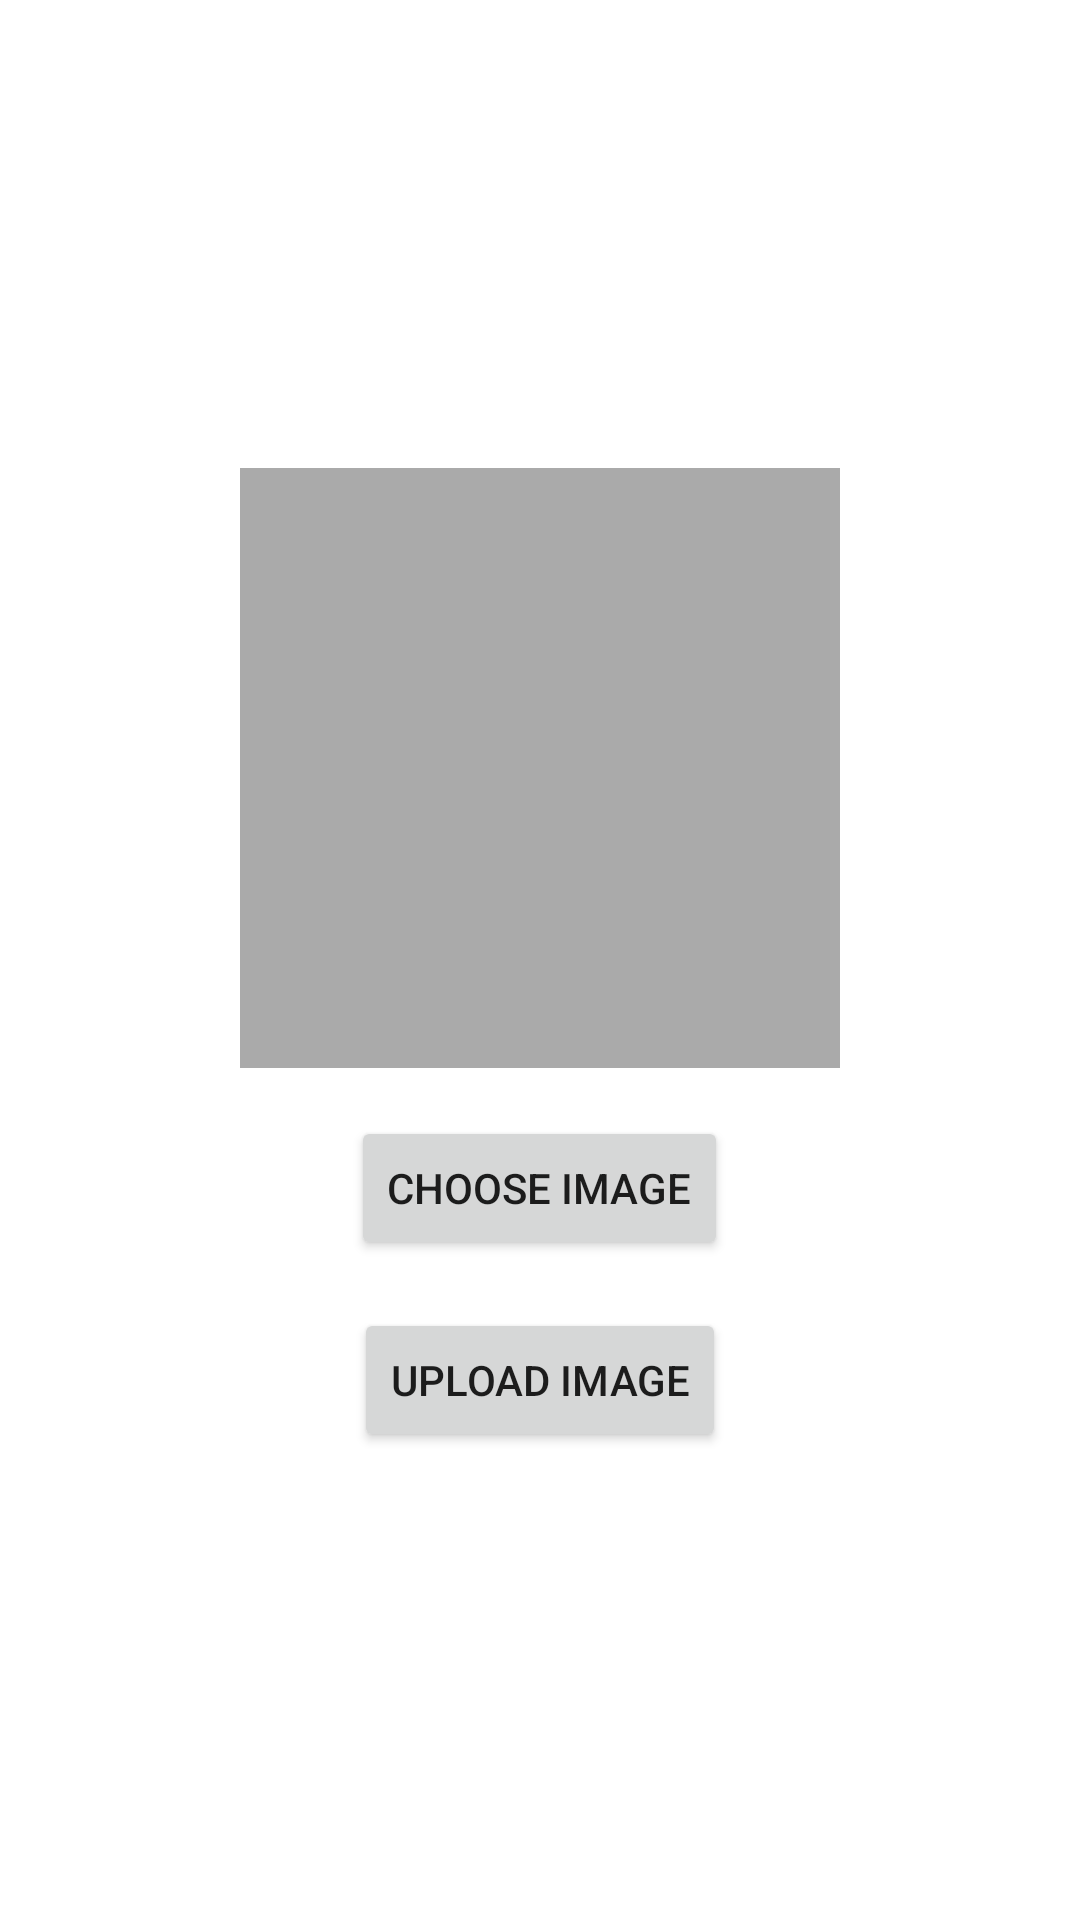

This screen was rendered from an Android layout file. Write that file and the resources it references.
<!-- AndroidManifest.xml: application theme Theme.Projectapp -->
<!-- res/layout/activity_upload_image.xml -->
<?xml version="1.0" encoding="utf-8"?>
<LinearLayout xmlns:android="http://schemas.android.com/apk/res/android"
    android:layout_width="match_parent"
    android:layout_height="match_parent"
    android:orientation="vertical"
    android:background="@drawable/background"
    android:padding="24dp"
    android:gravity="center">

    <ImageView
        android:id="@+id/imageView"
        android:layout_width="200dp"
        android:layout_height="200dp"
        android:layout_marginBottom="16dp"
        android:background="@android:color/darker_gray" />

    <Button
        android:id="@+id/buttonChooseImage"
        android:layout_width="wrap_content"
        android:layout_height="wrap_content"
        android:text="Choose Image" />

    <Button
        android:id="@+id/buttonUploadImage"
        android:layout_width="wrap_content"
        android:layout_height="wrap_content"
        android:text="Upload Image"
        android:layout_marginTop="16dp" />
</LinearLayout>
<!-- resources referenced by this layout -->
<resources>
  <style name="Theme.Projectapp" parent="Theme.MaterialComponents.DayNight.NoActionBar">
          
          <item name="colorPrimary">@color/primaryColor</item>
          <item name="colorPrimaryVariant">@color/primaryDarkColor</item>
          <item name="colorOnPrimary">@color/white</item>
          <item name="colorSecondary">@color/secondaryColor</item>
          <item name="colorOnSecondary">@color/white</item>
          <item name="colorControlActivated">@color/hoverColor</item>
          <item name="colorOnBackground">@color/black</item>
          
      </style>
  <color name="primaryColor">#5F6F65</color>
  <color name="primaryDarkColor">#E0E5B6</color>
  <color name="white">#FFFFFF</color>
  <color name="secondaryColor">#FFFFFF</color>
  <color name="hoverColor">#9CA986</color>
  <color name="black">#000000</color>
</resources>
